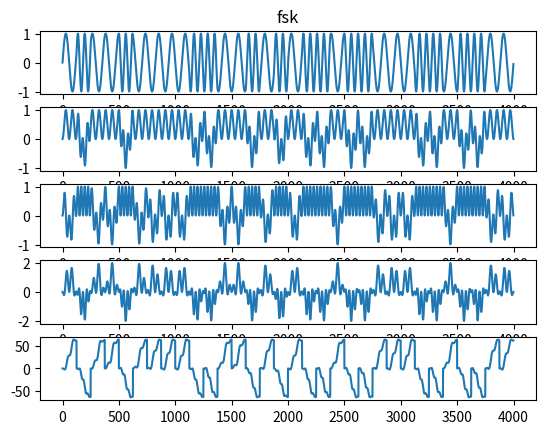

Here is the Python script that generated this plot:
# -*- coding: utf-8 -*-
"""
Created on Wed Jan 15 21:26:33 2020

@author: Grabek96
"""

import math as m
import matplotlib.pyplot as p
import numpy.fft as np

p.figure()

#zadanie 1
s = 'Hell'
def string2bits(s=''):
    return [bin(ord(x))[2:].zfill(8) for x in s]

Slowo = string2bits(s)
sl=[]
sl=(Slowo[0]+Slowo[1]+Slowo[2]+Slowo[3])
#fn=32#Hz
fs=4000#Hz
T=1#s
A=1
N=m.floor(T*fs)
x1=[]
x=[]
y = []
tab=[]
tabb=[]
tab2=[]
h=[]
odej=[]

GG=len(sl)
bits=int(4000/GG)


N2=2
ograniczone="0100100001"
ogr=len(ograniczone)
#fn=2*m.pow(0.05,-1)
d = 0
sygnal=[]

for n in range(N):
    
    if (n % (N/GG) == 0): #ogr jak 10 bitow
        b = sl[d]        # ograniczone jak 10 bitow
        d = d + 1
               
        if b =="0":
            fn=N2+1/0.03125
            fn1=N2+1/0.03125 
        else:
            fn=N2+2/0.03125
            fn2=N2+2/0.03125
    
    v = m.sin(2.0 * m.pi * fn *(float(n)/fs))
    y.append(v)
    z=m.sin(2.0 * m.pi * fn1 *(float(n)/fs)) #0
    x.append(z)
    z1=m.sin(2.0 * m.pi * 66.0 *(float(n)/fs))
    x1.append(z1)
    o= v*z
    tab.append(o)
    o1=v*z1
    tabb.append(o1)
    o2=o-o1
    odej.append(o2)
    
    
for nn in range(GG):
    mn=0
    for nn2 in range(bits):
        mn=mn+odej[(bits*nn)+nn2]
        tab2.append(mn)
    h.append(mn)
    if h[nn] <0:
        kod=1
    else:
        kod=0
    sygnal.append(kod)    
    
p.subplot(5,1,1)   
p.title("fsk") 
p.plot(y) # sygnał bazowy
p.subplot(5,1,2)
p.plot(tab) # pomnożony sygnał przez 0
p.subplot(5,1,3)
p.plot(tabb) # pomnożony sygnał przez 1
p.subplot(5,1,4)
p.plot(odej)    # odjęty sygnał
p.subplot(5,1,5)
p.plot(tab2)    #sumowanie bitów

print(sygnal)